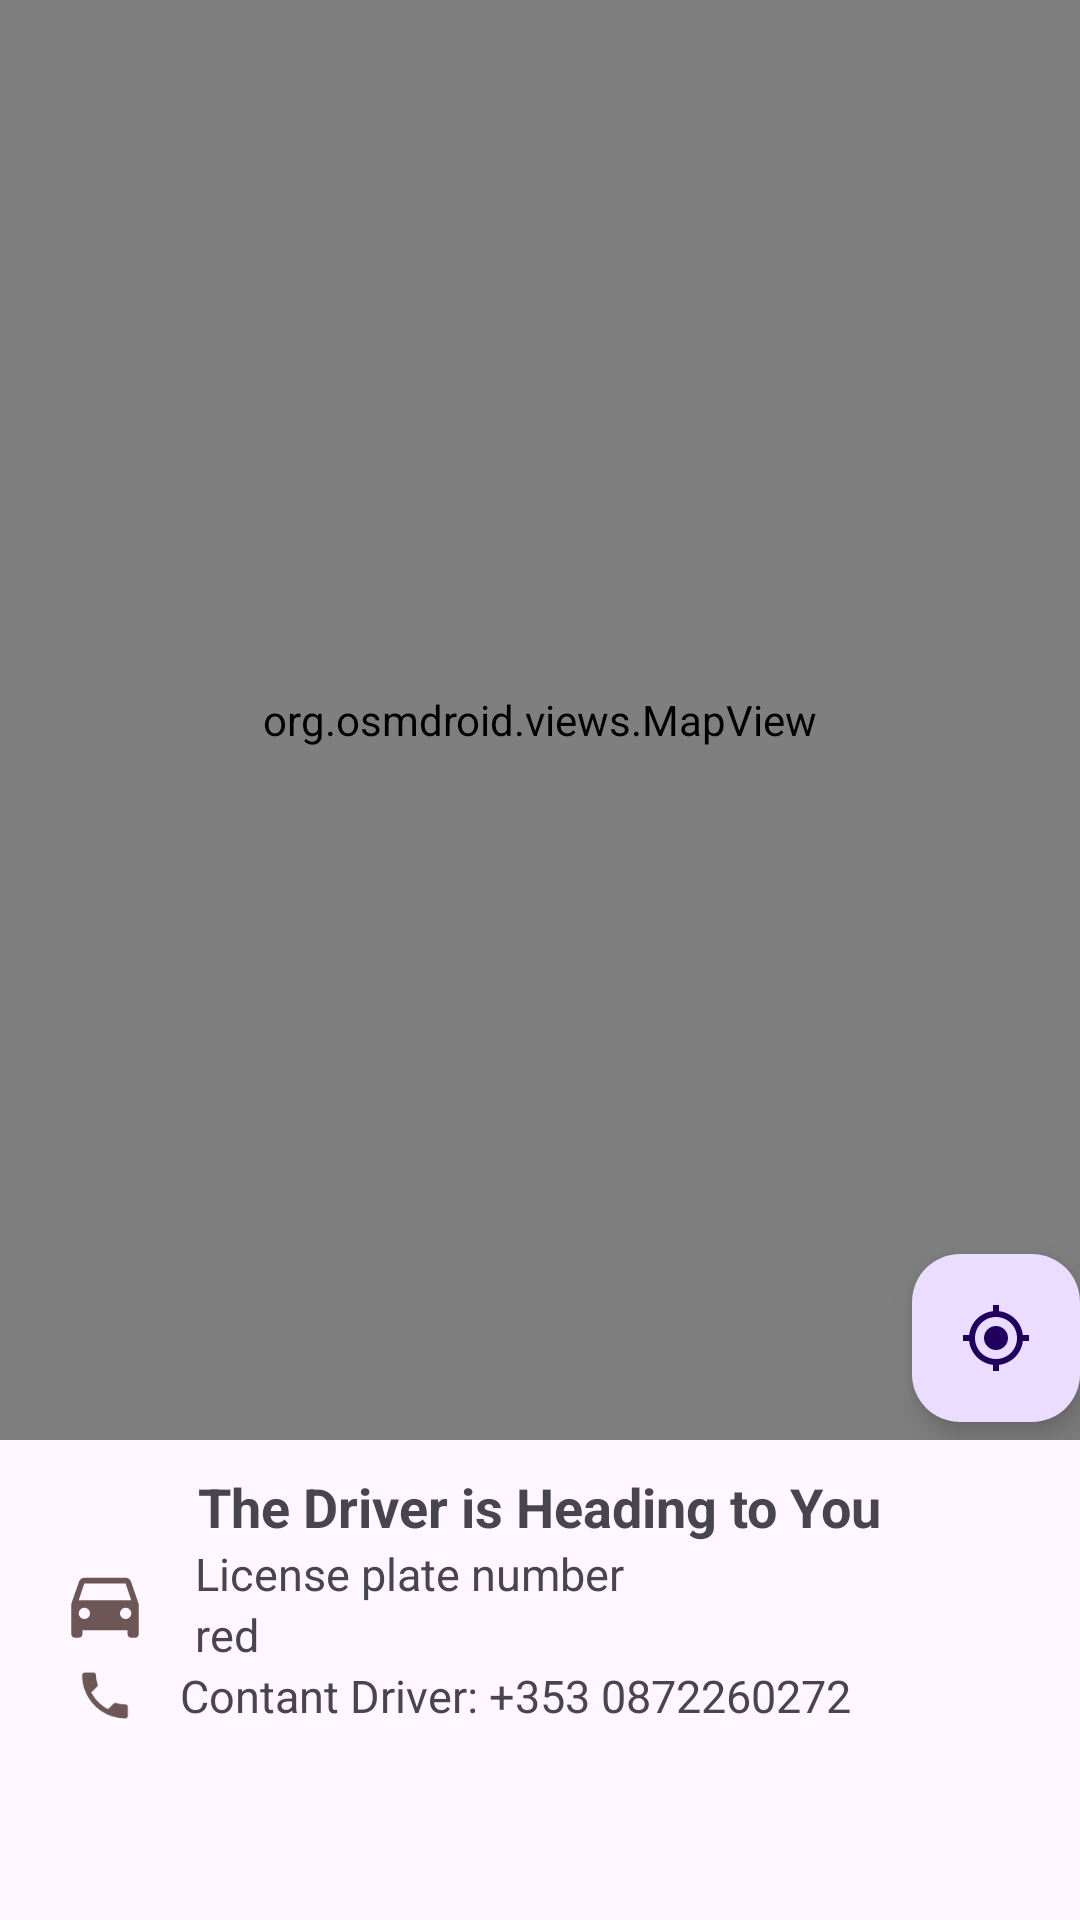

Produce the Android XML layout that renders to this screen, including the resource entries it uses.
<!-- AndroidManifest.xml: application theme Theme.DriverCoordination_Customer -->
<!-- res/layout/activity_customer_wait_driver.xml -->
<?xml version="1.0" encoding="utf-8"?>
<LinearLayout xmlns:android="http://schemas.android.com/apk/res/android"
    android:layout_width="fill_parent"
    android:layout_height="fill_parent"
    xmlns:tools="http://schemas.android.com/tools"
    xmlns:app="http://schemas.android.com/apk/res-auto"
    android:orientation="vertical"
    android:id="@+id/main"
    tools:context=".CustomerWaitDriverActivity">

    <RelativeLayout
        android:layout_width="match_parent"
        android:layout_height="480dp">

        <org.osmdroid.views.MapView
            android:id="@+id/map"
            android:layout_width="match_parent"
            android:layout_height="match_parent"
            />

        <com.google.android.material.floatingactionbutton.FloatingActionButton
            android:id="@+id/fab"
            app:fabSize="mini"
            android:layout_width="wrap_content"
            android:layout_height="wrap_content"
            android:layout_gravity="bottom|end"
            android:layout_alignParentBottom="true"
            android:layout_marginBottom="6dp"
            app:srcCompat="@drawable/baseline_my_location_24"
            android:layout_alignParentRight="true" />
    </RelativeLayout>

    <TextView
        android:layout_marginTop="10dp"
        android:layout_gravity="center"
        android:id="@+id/order_status"
        android:layout_width="wrap_content"
        android:layout_height="wrap_content"
        android:text="The Driver is Heading to You"
        android:textSize="18sp"
        android:textStyle="bold"
        android:layout_alignParentTop="true"
        android:layout_centerHorizontal="true" />

    <LinearLayout
        android:layout_width="match_parent"
        android:layout_height="wrap_content"
        android:orientation="horizontal"
        android:layout_gravity="center_vertical">

        <ImageView
            android:layout_width="30dp"
            android:layout_height="match_parent"
            android:layout_gravity="center"
            android:layout_marginLeft="20dp"
            android:src="@drawable/baseline_directions_car_24_cherry"/>

        <LinearLayout
            android:layout_width="wrap_content"
            android:layout_height="wrap_content"
            android:orientation="vertical"
            android:layout_marginLeft="10dp">


            <TextView
                android:layout_marginLeft="5dp"
                android:layout_marginRight="5dp"
                android:id="@+id/License_plate_number"
                android:layout_width="wrap_content"
                android:layout_height="wrap_content"
                android:text="License plate number"
                android:textSize="15sp"
                android:layout_below="@id/order_status"
                android:layout_centerHorizontal="true" />

            <TextView
                android:layout_marginLeft="5dp"
                android:id="@+id/car_color"
                android:layout_width="wrap_content"
                android:layout_height="wrap_content"
                android:text="red"
                android:textSize="15sp"
                android:layout_below="@id/order_status"
                android:layout_centerHorizontal="true" />
        </LinearLayout>
    </LinearLayout>


    <LinearLayout
        android:layout_width="match_parent"
        android:layout_height="wrap_content"
        android:orientation="horizontal"
        android:layout_gravity="center_vertical">

        <ImageView
            android:layout_width="30dp"
            android:layout_height="match_parent"
            android:layout_gravity="center"
            android:layout_marginLeft="20dp"
            android:src="@drawable/baseline_local_phone_24_cherry"/>

        <TextView
            android:layout_marginLeft="10dp"
            android:id="@+id/rider_phone"
            android:layout_width="wrap_content"
            android:layout_height="wrap_content"
            android:layout_gravity="left"
            android:text="Contant Driver: +353 0872260272"
            android:textSize="15sp"
            android:layout_below="@id/pickup_location"
            android:layout_centerHorizontal="true" />
    </LinearLayout>

</LinearLayout>
<!-- resources referenced by this layout -->
<resources>
  <!-- drawable baseline_directions_car_24_cherry (drawable) -->
  <vector xmlns:android="http://schemas.android.com/apk/res/android" android:height="24dp" android:tint="#6C5656" android:viewportHeight="24" android:viewportWidth="24" android:width="24dp">
        
      <path android:fillColor="@android:color/white" android:pathData="M18.92,6.01C18.72,5.42 18.16,5 17.5,5h-11c-0.66,0 -1.21,0.42 -1.42,1.01L3,12v8c0,0.55 0.45,1 1,1h1c0.55,0 1,-0.45 1,-1v-1h12v1c0,0.55 0.45,1 1,1h1c0.55,0 1,-0.45 1,-1v-8l-2.08,-5.99zM6.5,16c-0.83,0 -1.5,-0.67 -1.5,-1.5S5.67,13 6.5,13s1.5,0.67 1.5,1.5S7.33,16 6.5,16zM17.5,16c-0.83,0 -1.5,-0.67 -1.5,-1.5s0.67,-1.5 1.5,-1.5 1.5,0.67 1.5,1.5 -0.67,1.5 -1.5,1.5zM5,11l1.5,-4.5h11L19,11L5,11z"/>
      
  </vector>
  <!-- drawable baseline_local_phone_24_cherry (drawable) -->
  <vector xmlns:android="http://schemas.android.com/apk/res/android" android:height="24dp" android:tint="#6C5656" android:viewportHeight="24" android:viewportWidth="24" android:width="24dp">
        
      <path android:fillColor="@android:color/white" android:pathData="M6.62,10.79c1.44,2.83 3.76,5.14 6.59,6.59l2.2,-2.2c0.27,-0.27 0.67,-0.36 1.02,-0.24 1.12,0.37 2.33,0.57 3.57,0.57 0.55,0 1,0.45 1,1V20c0,0.55 -0.45,1 -1,1 -9.39,0 -17,-7.61 -17,-17 0,-0.55 0.45,-1 1,-1h3.5c0.55,0 1,0.45 1,1 0,1.25 0.2,2.45 0.57,3.57 0.11,0.35 0.03,0.74 -0.25,1.02l-2.2,2.2z"/>
      
  </vector>
  <!-- drawable baseline_my_location_24 (drawable) -->
  <vector xmlns:android="http://schemas.android.com/apk/res/android" android:height="24dp" android:tint="#6C5656" android:viewportHeight="24" android:viewportWidth="24" android:width="24dp">
        
      <path android:fillColor="@android:color/white" android:pathData="M12,8c-2.21,0 -4,1.79 -4,4s1.79,4 4,4 4,-1.79 4,-4 -1.79,-4 -4,-4zM20.94,11c-0.46,-4.17 -3.77,-7.48 -7.94,-7.94L13,1h-2v2.06C6.83,3.52 3.52,6.83 3.06,11L1,11v2h2.06c0.46,4.17 3.77,7.48 7.94,7.94L11,23h2v-2.06c4.17,-0.46 7.48,-3.77 7.94,-7.94L23,13v-2h-2.06zM12,19c-3.87,0 -7,-3.13 -7,-7s3.13,-7 7,-7 7,3.13 7,7 -3.13,7 -7,7z"/>
      
  </vector>
  <!-- drawable border (drawable) -->
  <?xml version="1.0" encoding="utf-8"?>
  <shape xmlns:android="http://schemas.android.com/apk/res/android" android:shape="rectangle">
      <stroke android:width="1dp" android:color="@color/cherry" /> 
      <corners android:radius="6dp" /> 
  </shape>
  <style name="Theme.DriverCoordination_Customer" parent="Base.Theme.DriverCoordination_Customer" />
  <color name="cherry">#775360</color>
  <style name="Base.Theme.DriverCoordination_Customer" parent="Theme.Material3.DayNight.NoActionBar">
          
          
          <item name="colorPrimary">@color/cherry</item>
          <item name="colorPrimaryDark">@color/white</item>
          <item name="colorAccent">@color/white</item>
      </style>
  <color name="white">#FFFFFFFF</color>
</resources>
